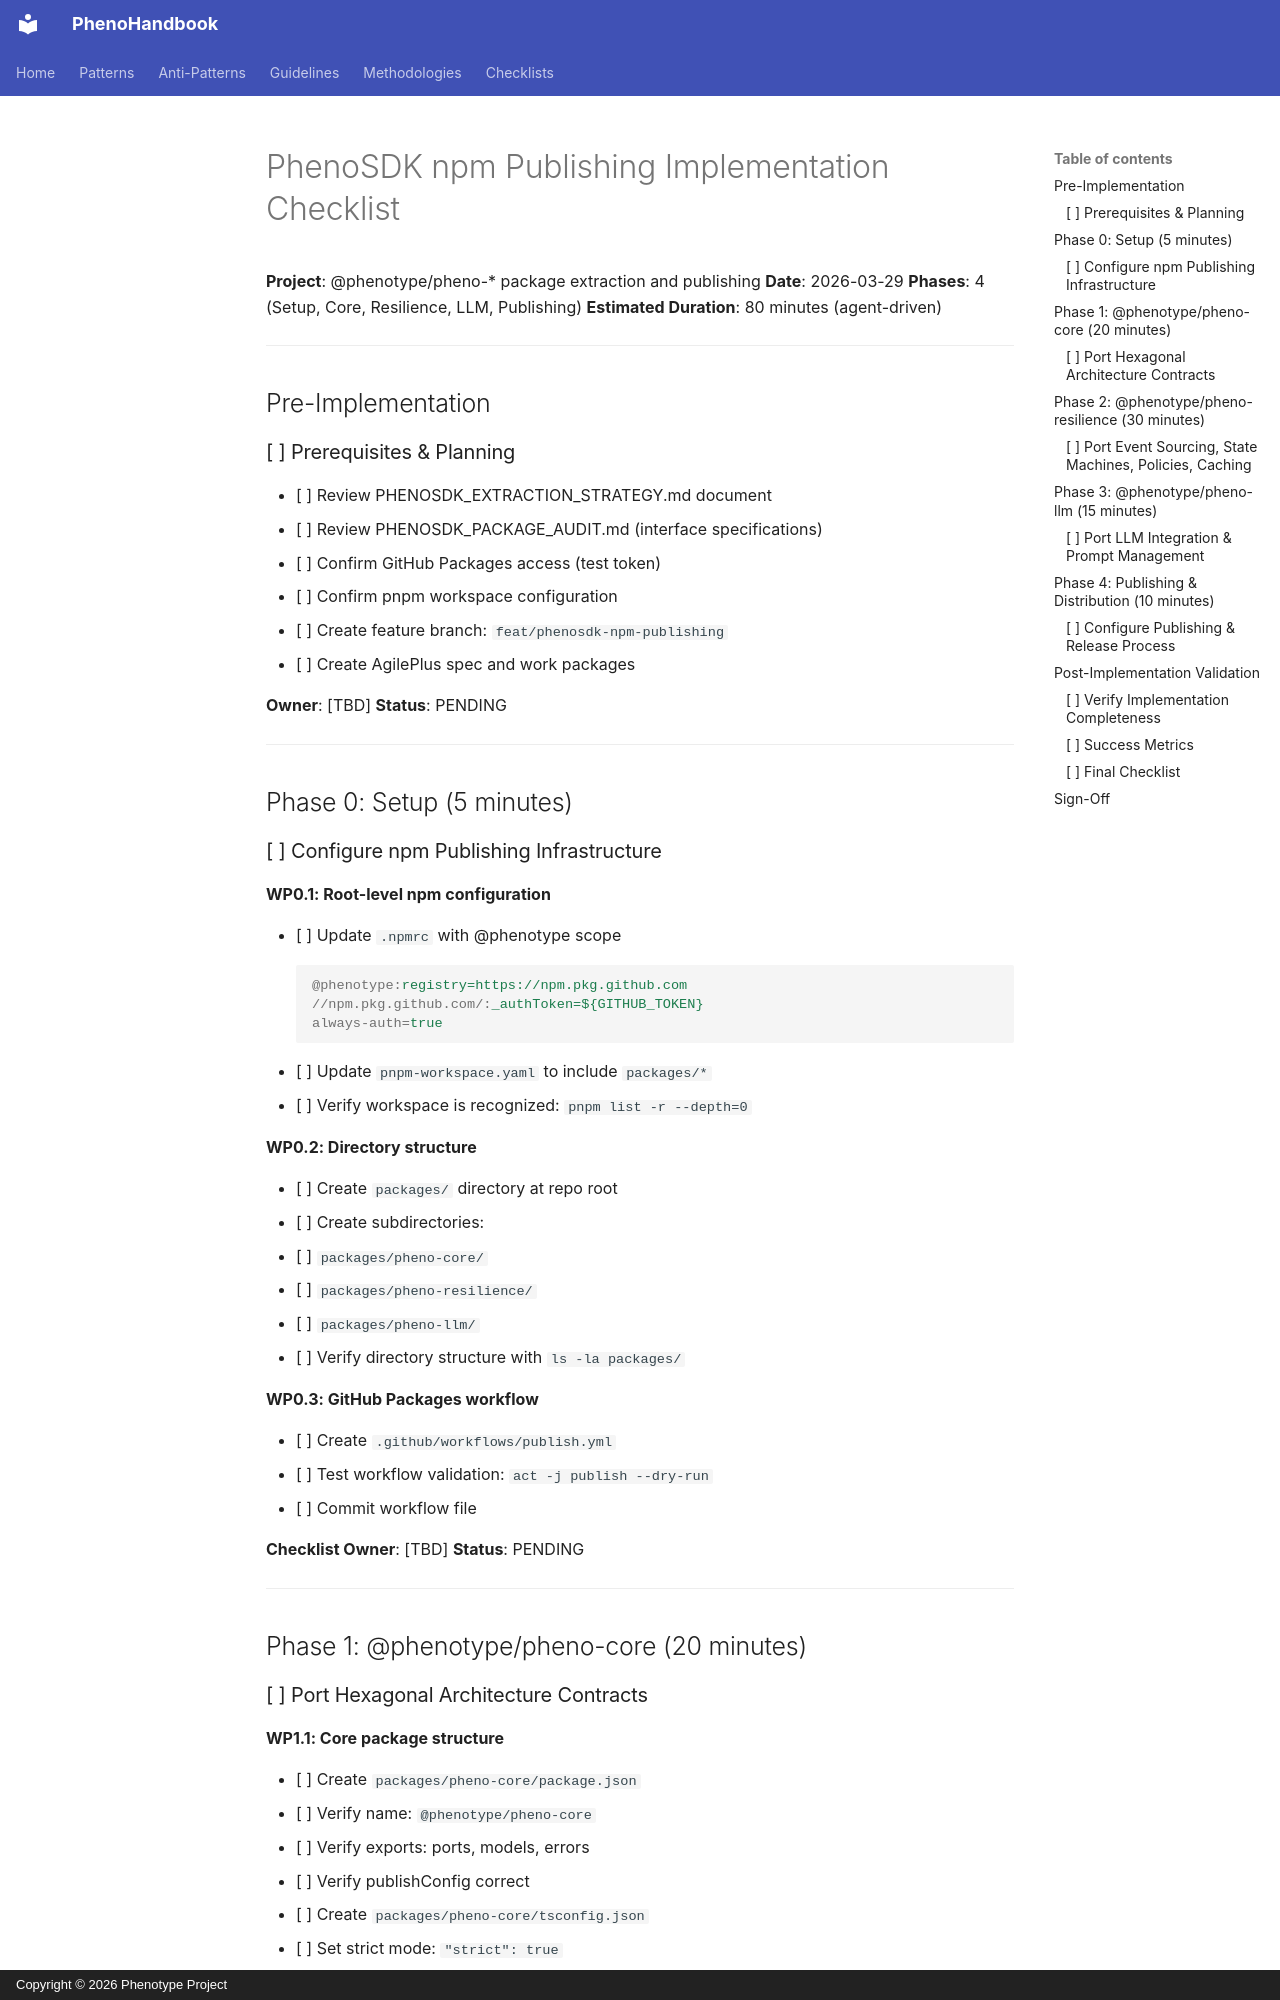

repository: KooshaPari/PhenoShared · page: checklists/PHENOSDK_IMPLEMENTATION_CHECKLIST/index.html · generator: mkdocs · copyright: Copyright © 2026 Phenotype Project

# PhenoSDK npm Publishing Implementation Checklist

**Project**: @phenotype/pheno-* package extraction and publishing
**Date**: 2026-03-29
**Phases**: 4 (Setup, Core, Resilience, LLM, Publishing)
**Estimated Duration**: 80 minutes (agent-driven)

---

## Pre-Implementation

### [ ] Prerequisites & Planning

- [ ] Review PHENOSDK_EXTRACTION_STRATEGY.md document
- [ ] Review PHENOSDK_PACKAGE_AUDIT.md (interface specifications)
- [ ] Confirm GitHub Packages access (test token)
- [ ] Confirm pnpm workspace configuration
- [ ] Create feature branch: `feat/phenosdk-npm-publishing`
- [ ] Create AgilePlus spec and work packages

**Owner**: [TBD]
**Status**: PENDING

---

## Phase 0: Setup (5 minutes)

### [ ] Configure npm Publishing Infrastructure

**WP0.1: Root-level npm configuration**

- [ ] Update `.npmrc` with @phenotype scope
  ```ini
  @phenotype:registry=https://npm.pkg.github.com
  //npm.pkg.github.com/:_authToken=${GITHUB_TOKEN}
  always-auth=true
  ```
- [ ] Update `pnpm-workspace.yaml` to include `packages/*`
- [ ] Verify workspace is recognized: `pnpm list -r --depth=0`

**WP0.2: Directory structure**

- [ ] Create `packages/` directory at repo root
- [ ] Create subdirectories:
  - [ ] `packages/pheno-core/`
  - [ ] `packages/pheno-resilience/`
  - [ ] `packages/pheno-llm/`
- [ ] Verify directory structure with `ls -la packages/`

**WP0.3: GitHub Packages workflow**

- [ ] Create `.github/workflows/publish.yml`
- [ ] Test workflow validation: `act -j publish --dry-run`
- [ ] Commit workflow file

**Checklist Owner**: [TBD]
**Status**: PENDING

---

## Phase 1: @phenotype/pheno-core (20 minutes)
